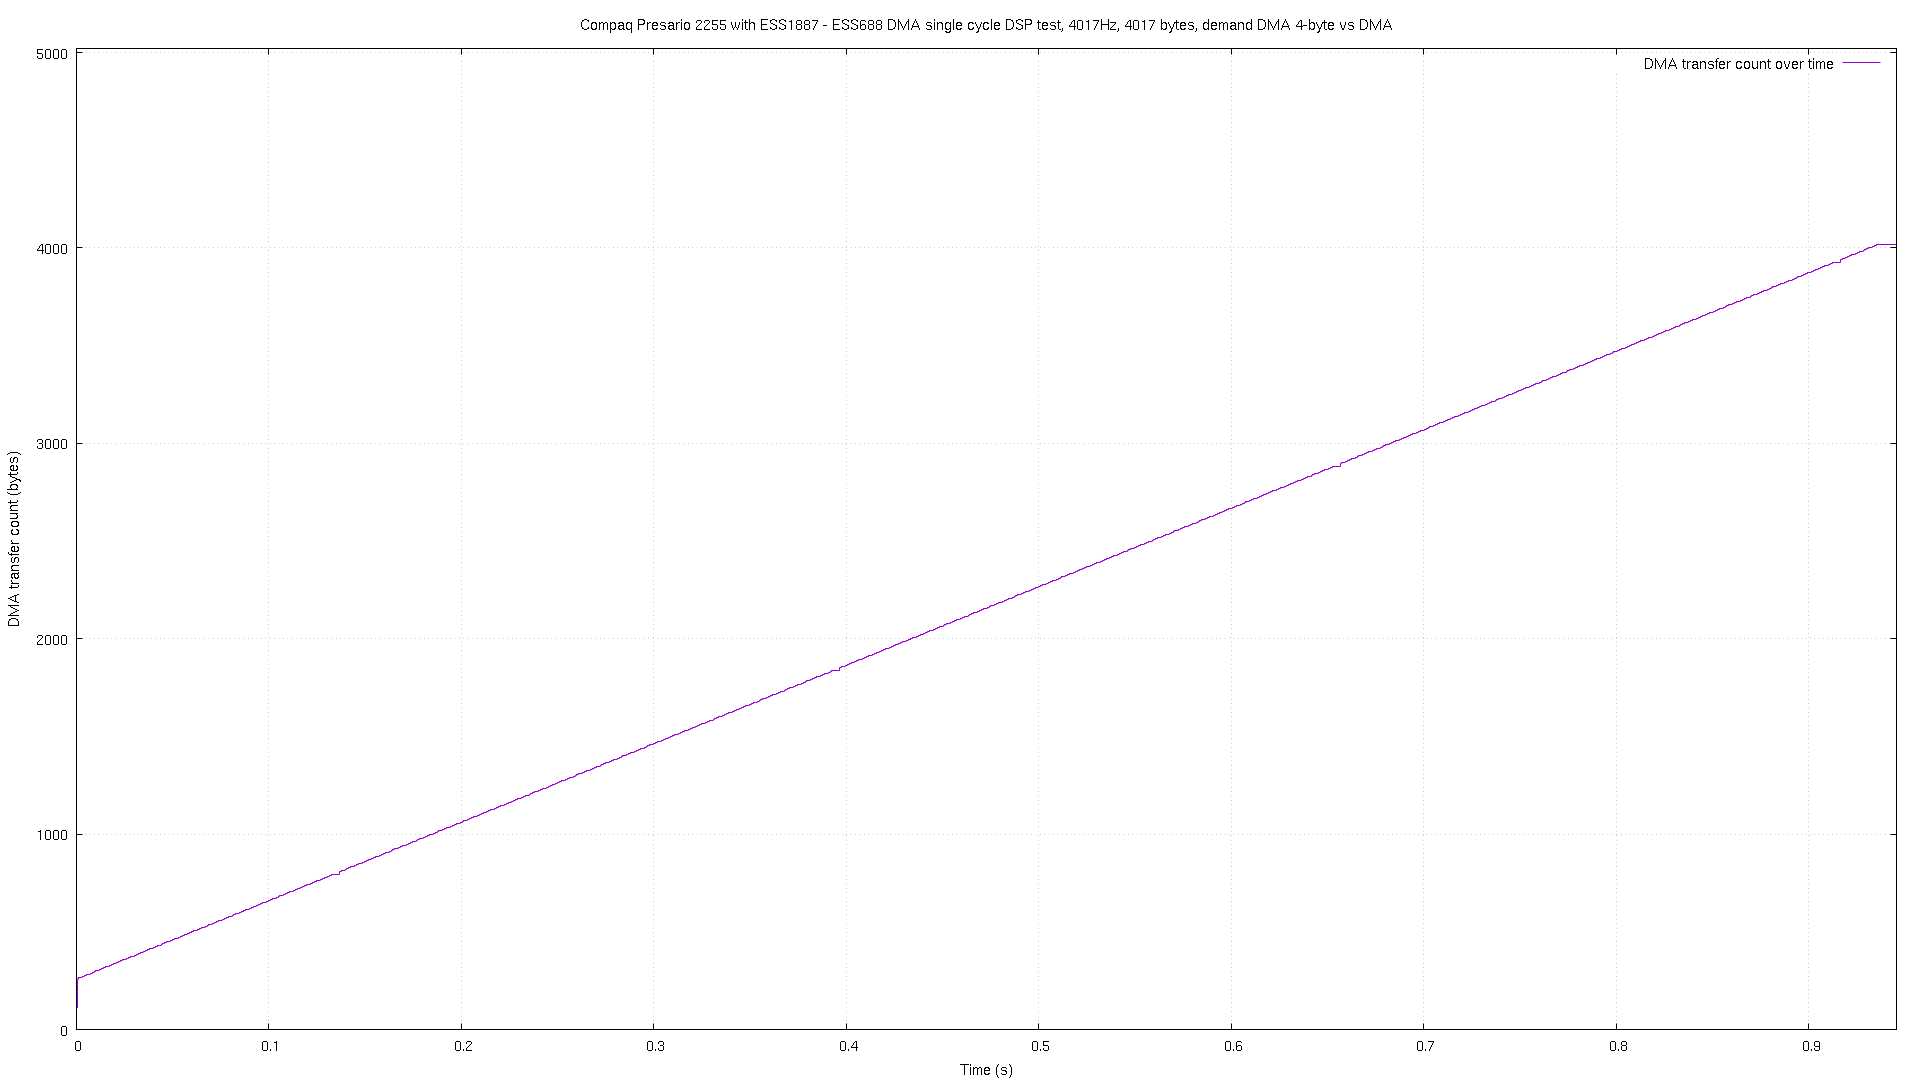

Values plotted in this chart, from the file beside it:
# pos, time
0, 2.5e-05
16, 5.4e-05
28, 8.3e-05
40, 0.000111
52, 0.000139
60, 0.000168
72, 0.000195
84, 0.000225
96, 0.000253
112, 0.00028
124, 0.00031
136, 0.000339
148, 0.000366
160, 0.000394
168, 0.000422
184, 0.00045
196, 0.000479
208, 0.000508
220, 0.000535
232, 0.000563
244, 0.000593
256, 0.000622
260, 0.000639
264, 0.001152
268, 0.002146
272, 0.003149
276, 0.00414
280, 0.005142
284, 0.006133
288, 0.007124
292, 0.008127
296, 0.009118
300, 0.01011
304, 0.01111
308, 0.0121
312, 0.01311
316, 0.01409
320, 0.01509
324, 0.01609
328, 0.01708
332, 0.01808
336, 0.01908
340, 0.02007
344, 0.02106
348, 0.02206
352, 0.02306
356, 0.02406
360, 0.02505
364, 0.02605
368, 0.02704
372, 0.02804
376, 0.02903
380, 0.03003
384, 0.03102
388, 0.03202
392, 0.03301
396, 0.03401
400, 0.03501
404, 0.036
408, 0.037
... 894 more rows
